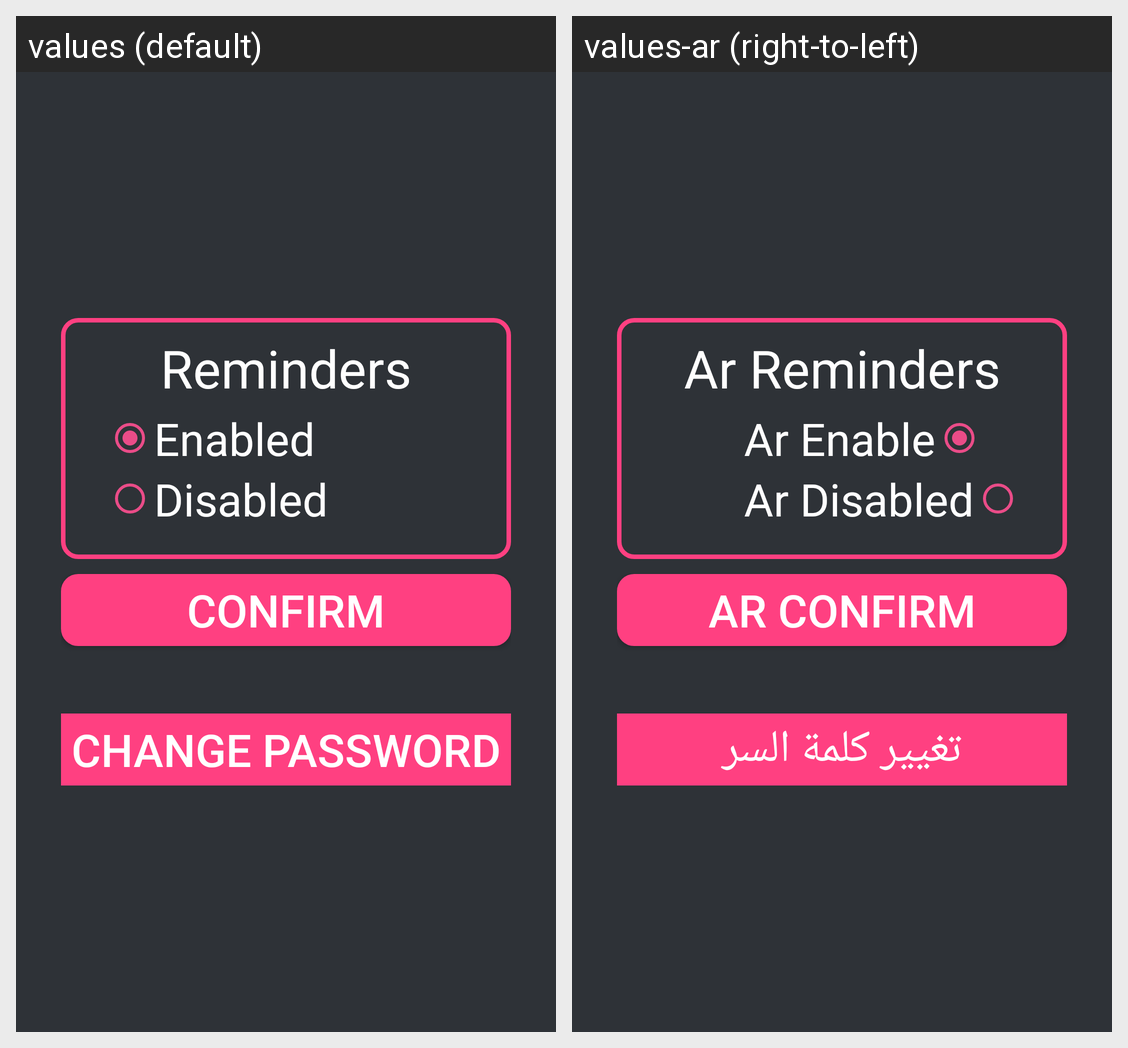

Here is an Android app screen in its default locale and in the app's own translations. Write out the translated-string differences for the strings that appear on this screen.
Android screen res/layout/activity_settings.xml rendered under 2 locales, left to right: values (default), values-ar (right-to-left). Device: Nexus 5 (rendered at 1080×1920; each locale shown at half size, 540×960, under a caption strip naming it); theme AppTheme.
Strings drawn on this screen, with the default value and each locale's value (text and hints the layout hard-codes, and strings that could not be matched under every locale, appear in the picture but are not listed):

reminders
  values: Reminders
  values-ar: Ar Reminders

enable
  values: Enabled
  values-ar: Ar Enable

disable
  values: Disabled
  values-ar: Ar Disabled

confirm
  values: Confirm
  values-ar: Ar Confirm

changepassword
  values: Change Password
  values-ar: تغيير كلمة السر
